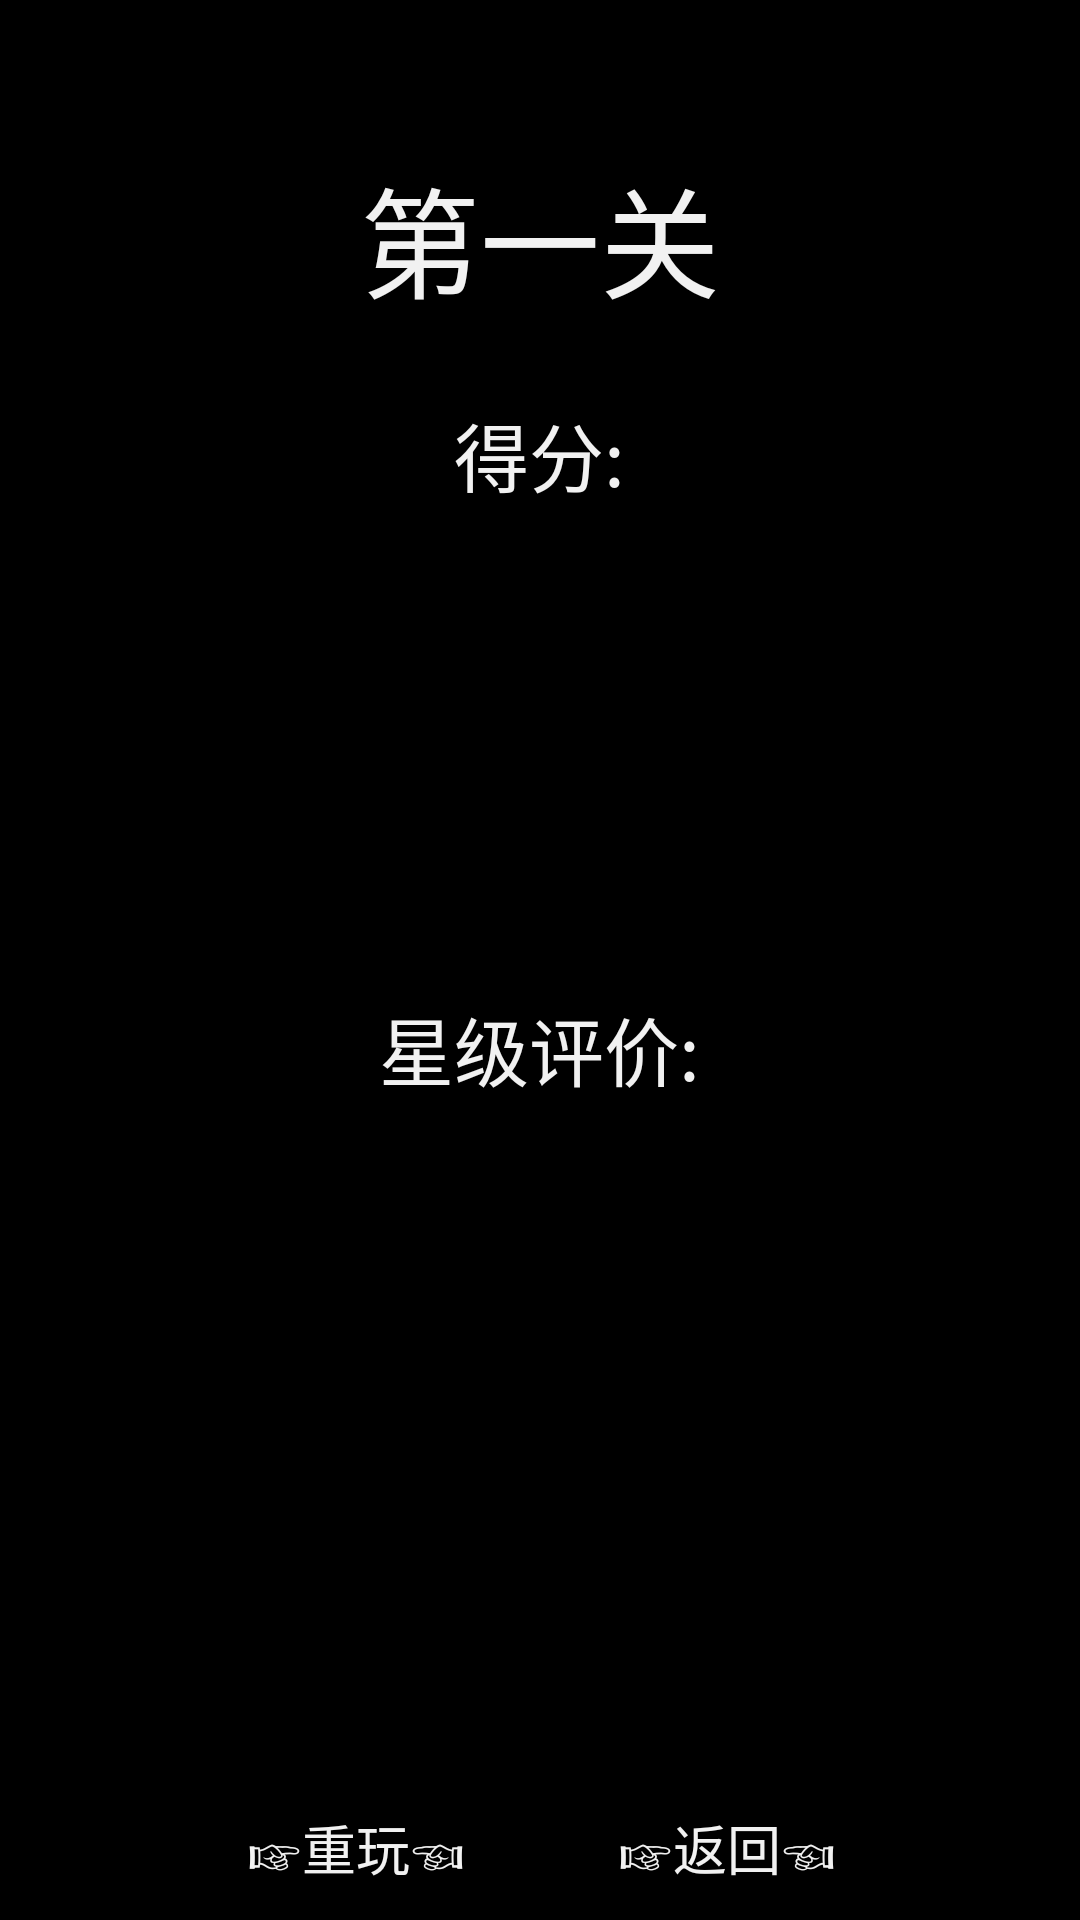

Android layout source for this screen:
<!-- AndroidManifest.xml: application theme AppTheme -->
<!-- res/layout/section_1_result.xml -->
<?xml version="1.0" encoding="utf-8"?>
<LinearLayout
	xmlns:android="http://schemas.android.com/apk/res/android"
	android:layout_width="fill_parent"
	android:layout_height="fill_parent"
	android:orientation="vertical"
	android:background="#000000">

	<RelativeLayout
		android:layout_height="match_parent"
		android:layout_width="match_parent">

		<TextView
			android:layout_height="wrap_content"
			android:text="第一关"
			android:layout_width="wrap_content"
			android:textColor="#F1F1F1"
			android:textSize="40sp"
			android:layout_centerHorizontal="true"
			android:layout_marginTop="50dp"
			android:id="@+id/section1resultTextView1"/>

		<TextView
			android:layout_height="wrap_content"
			android:text="得分:"
			android:layout_width="wrap_content"
			android:layout_below="@id/section1resultTextView1"
			android:textColor="#F1F1F1"
			android:textSize="25sp"
			android:layout_marginTop="25dp"
			android:layout_marginLeft="50dp"
			android:id="@+id/section1resultTextView2"
			android:layout_centerHorizontal="true"/>

		<TextView
			android:layout_height="wrap_content"
			android:layout_width="wrap_content"
			android:layout_below="@id/section1resultTextView2"
			android:textColor="#F1F1F1"
			android:textSize="80sp"
			android:layout_centerHorizontal="true"
			android:id="@+id/section1resultTextView3"/>

		<TextView
			android:layout_height="wrap_content"
			android:text="星级评价:"
			android:layout_width="wrap_content"
			android:textColor="#F1F1F1"
			android:textSize="25sp"
			android:layout_marginTop="55dp"
			android:layout_marginLeft="50dp"
			android:id="@+id/section1resultTextView4"
			android:layout_centerHorizontal="true"
			android:layout_below="@id/section1resultTextView3"/>

		<TextView
			android:layout_height="wrap_content"
			android:layout_width="wrap_content"
			android:layout_below="@id/section1resultTextView4"
			android:textColor="#F1F1F1"
			android:textSize="50sp"
			android:layout_centerHorizontal="true"
			android:id="@+id/section1resultTextView5"/>

		<TextView
			android:layout_height="wrap_content"
			android:layout_width="wrap_content"
			android:layout_below="@id/section1resultTextView5"
			android:layout_centerHorizontal="true"
			android:textSize="18sp"
			android:textColor="#F1F1F1"
			android:id="@+id/section1resultTextView6"/>

		<TextView
			android:layout_height="wrap_content"
			android:text="历史最高!"
			android:layout_width="wrap_content"
			android:layout_below="@id/section1resultTextView3"
			android:layout_centerHorizontal="true"
			android:id="@+id/section1resultTextView7"
			android:textColor="#F1F1F1"
			android:textSize="20sp"
			android:visibility="gone"/>

		<Button
			android:layout_height="wrap_content"
			android:text="☞返回☜"
			android:layout_width="wrap_content"
			android:layout_alignLeft="@id/section1resultTextView5"
			android:id="@+id/section1resultButton1"
			android:textColor="#F1F1F1"
			android:background="@drawable/simple_button_states"
			android:layout_marginTop="60dp"
			android:layout_marginLeft="26dp"
			android:layout_alignParentBottom="true"/>

		<Button
			android:layout_height="wrap_content"
			android:text="☞重玩☜"
			android:layout_width="wrap_content"
			android:layout_alignBottom="@id/section1resultButton1"
			android:layout_alignRight="@id/section1resultTextView5"
			android:textColor="#F1F1F1"
			android:background="@drawable/simple_button_states"
			android:layout_marginRight="25dp"
			android:id="@+id/section1resultButton2"/>

		<TextView
			android:layout_height="wrap_content"
			android:layout_width="wrap_content"
			android:layout_below="@id/section1resultTextView7"
			android:layout_centerHorizontal="true"
			android:textColor="#F1F1F1"
			android:visibility="invisible"
			android:textSize="18sp"
			android:id="@+id/section1resultTextView8"/>

	</RelativeLayout>

</LinearLayout>
<!-- resources referenced by this layout -->
<resources>
  <!-- drawable simple_button_states (drawable) -->
  <?xml version="1.0" encoding="utf-8"?>
  <selector xmlns:android="http://schemas.android.com/apk/res/android">   
      <item    
          android:state_pressed="true"    
          android:state_enabled="true"   
          android:drawable="@drawable/simple_button_focused" />   
      <item    
          android:state_focused="true"    
          android:state_enabled="true"   
          android:drawable="@drawable/simple_button_focused" />   
      <item    
          android:state_enabled="true"   
          android:drawable="@drawable/simple_button" />   
  	<item
  		android:state_focused="true"
  		android:state_pressed="false"
  		android:drawable="@drawable/simple_button_focused"
  	/>
  </selector>
  <style name="AppTheme" parent="@android:style/Theme.Holo.Light">
  	</style>
  <!-- drawable simple_button_focused (drawable) -->
  <?xml version="1.0" encoding="utf-8"?>
  <shape xmlns:android="http://schemas.android.com/apk/res/android"   
      android:shape="rectangle"   
      android:padding="1dip">   
      <solid 
  		android:color="#000000"/>   
  	<stroke android:width="1dip" android:color="#F1F1F1" />  
      <corners   
          android:bottomRightRadius="4dip"   
          android:bottomLeftRadius="4dip"   
          android:topLeftRadius="4dip"   
          android:topRightRadius="4dip"/>   
  </shape>
  <!-- drawable simple_button (drawable) -->
  <?xml version="1.0" encoding="utf-8"?>
     
  <shape xmlns:android="http://schemas.android.com/apk/res/android"   
      android:shape="rectangle"   
      android:padding="1dip">   
      <solid android:color="#000000"/> 
  	    <corners   
          android:bottomRightRadius="4dip"   
          android:bottomLeftRadius="4dip"   
          android:topLeftRadius="4dip"   
          android:topRightRadius="4dip"/>   
  </shape>
</resources>
